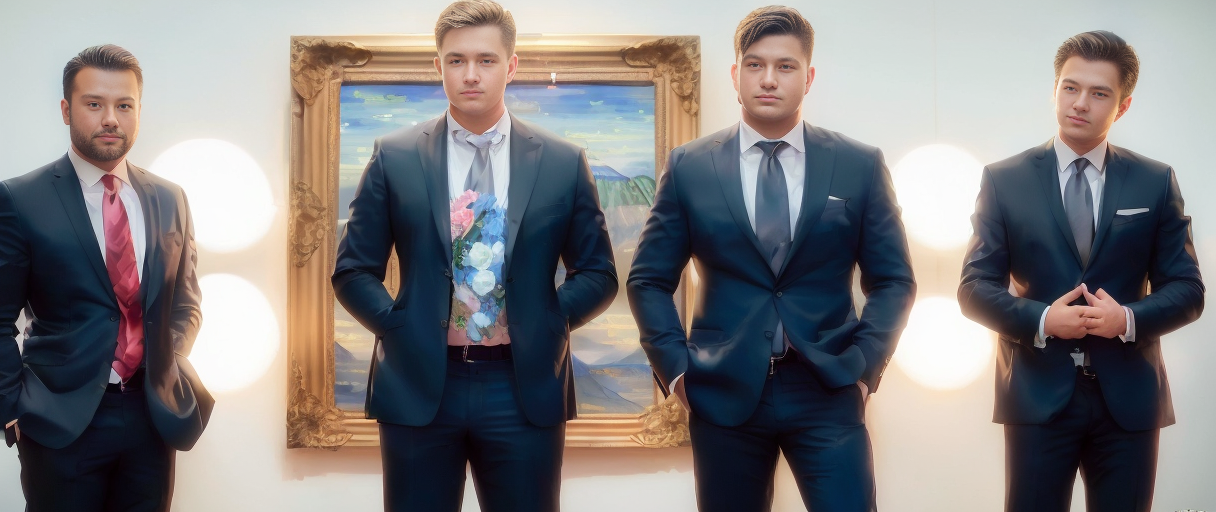
Generation parameters embedded in this image by AUTOMATIC1111 Stable Diffusion web UI or a fork of it (Forge, ...) (PNG 'parameters' text chunk):
A bunch of guys in suits, professional, photoshoot, (smiling:1.2), (masterpiece:2), (4k resolution:1.2), (professional lighting:1.2), office background, (hands in pockets:1.2)
Negative prompt: ugly faces, hands, bad anatomy, bad architecture, bad teeth, bad lips, fused arms, fused lips, mutated face
Steps: 20, Sampler: DPM++ 2M Karras, CFG scale: 7, Seed: 3367000756, Face restoration: CodeFormer, Size: 608x256, Model hash: fc2511737a, Model: chilloutmix_NiPrunedFp32Fix, Denoising strength: 0.5, Hires upscale: 2, Hires steps: 41, Hires upscaler: Latent (bicubic antialiased)